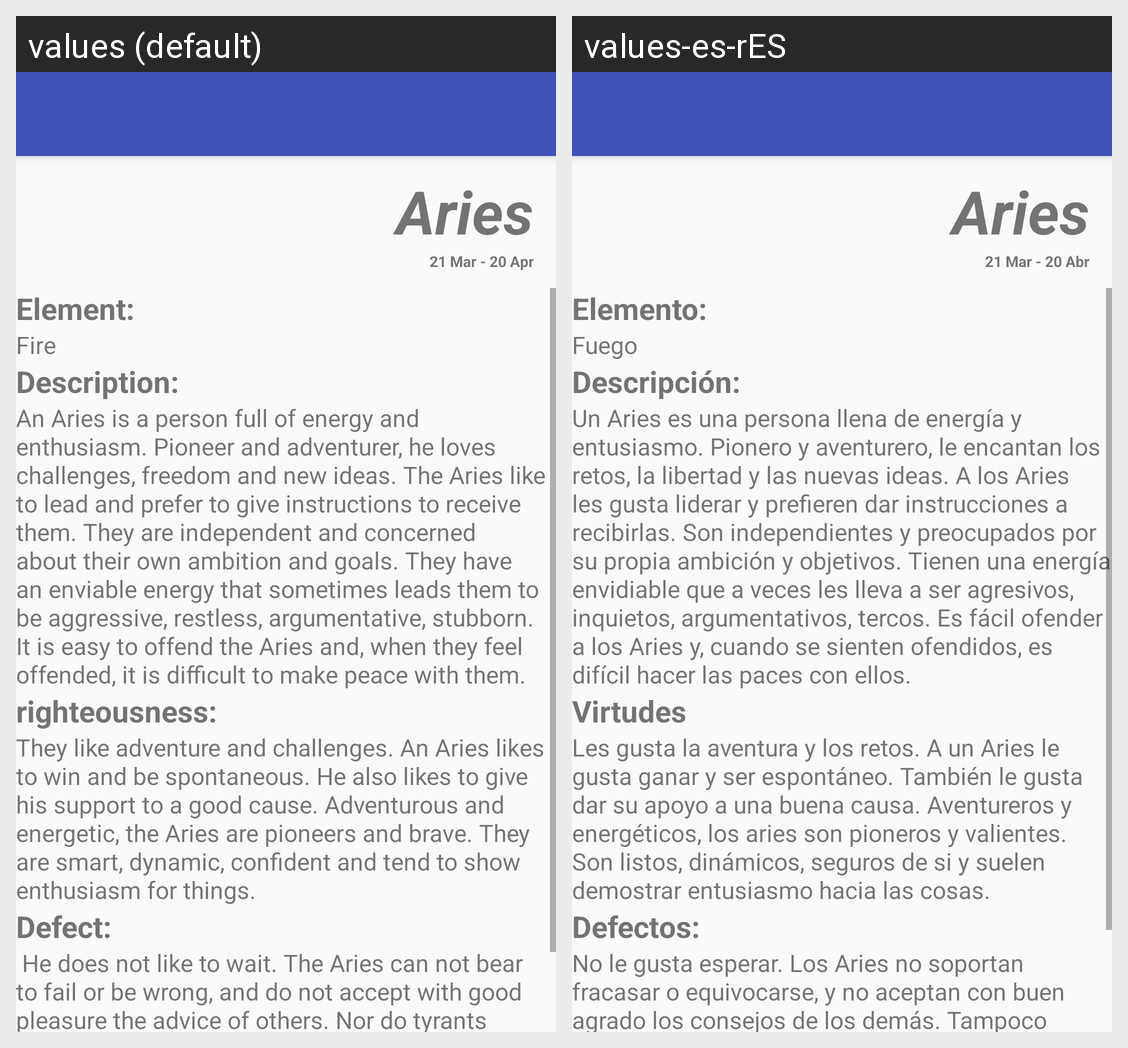

For this localized Android screen grid, give each drawn string resource with its value in every locale shown.
Android screen res/layout/activity_signo.xml rendered under 2 locales, left to right: values (default), values-es-rES. Device: Nexus 5 (rendered at 1080×1920; each locale shown at half size, 540×960, under a caption strip naming it); theme AppTheme.
Strings drawn on this screen, with the default value and each locale's value (text and hints the layout hard-codes, and strings that could not be matched under every locale, appear in the picture but are not listed):

aries
  values: Aries
  values-es-rES: Aries

aries_f
  values: 21 Mar - 20 Apr
  values-es-rES: 21 Mar - 20 Abr

elemento
  values: Element:
  values-es-rES: Elemento:

aries_elemento
  values: Fire
  values-es-rES: Fuego

descripcion
  values: Description:
  values-es-rES: Descripción:

aries_descripcion
  values: An Aries is a person full of energy and enthusiasm. Pioneer and adventurer, he loves challenges, freedom and new ideas. The Aries like to lead and prefer to give instructions to receive them. They are independent and concerned about their own ambition and goals. They have an enviable energy that sometimes leads them to be aggressive, restless, argumentative, stubborn. It is easy to offend the …[clipped]
  values-es-rES: Un Aries es una persona llena de energía y entusiasmo. Pionero y aventurero, le encantan los retos, la libertad y las nuevas ideas. A los Aries les gusta liderar y prefieren dar instrucciones a recibirlas. Son independientes y preocupados por su propia ambición y objetivos. Tienen una energía envidiable que a veces les lleva a ser agresivos, inquietos, argumentativos, tercos. Es fácil ofender a …[clipped]

virtudes
  values: righteousness:
  values-es-rES: Virtudes

aries_cualidades
  values: They like adventure and challenges. An Aries likes to win and be spontaneous. He also likes to give his support to a good cause. Adventurous and energetic, the Aries are pioneers and brave. They are smart, dynamic, confident and tend to show enthusiasm for things.
  values-es-rES: Les gusta la aventura y los retos. A un Aries le gusta ganar y ser espontáneo. También le gusta dar su apoyo a una buena causa. Aventureros y energéticos, los aries son pioneros y valientes. Son listos, dinámicos, seguros de si y suelen demostrar entusiasmo hacia las cosas.

defectos
  values: Defect:
  values-es-rES: Defectos:

aries_defectos
  values:  He does not like to wait. The Aries can not bear to fail or be wrong, and do not accept with good pleasure the advice of others. Nor do tyrants admit. They can be selfish and have genius. The Aries are impulsive and sometimes have little patience. They tend to take too many risks.
  values-es-rES: No le gusta esperar. Los Aries no soportan fracasar o equivocarse, y no aceptan con buen agrado los consejos de los demás. Tampoco admiten los tiranos. Pueden ser egoístas y tener genio. Los Aries son impulsivos y a veces tienen poca paciencia. Tienden a tomar demasiados riesgos.
